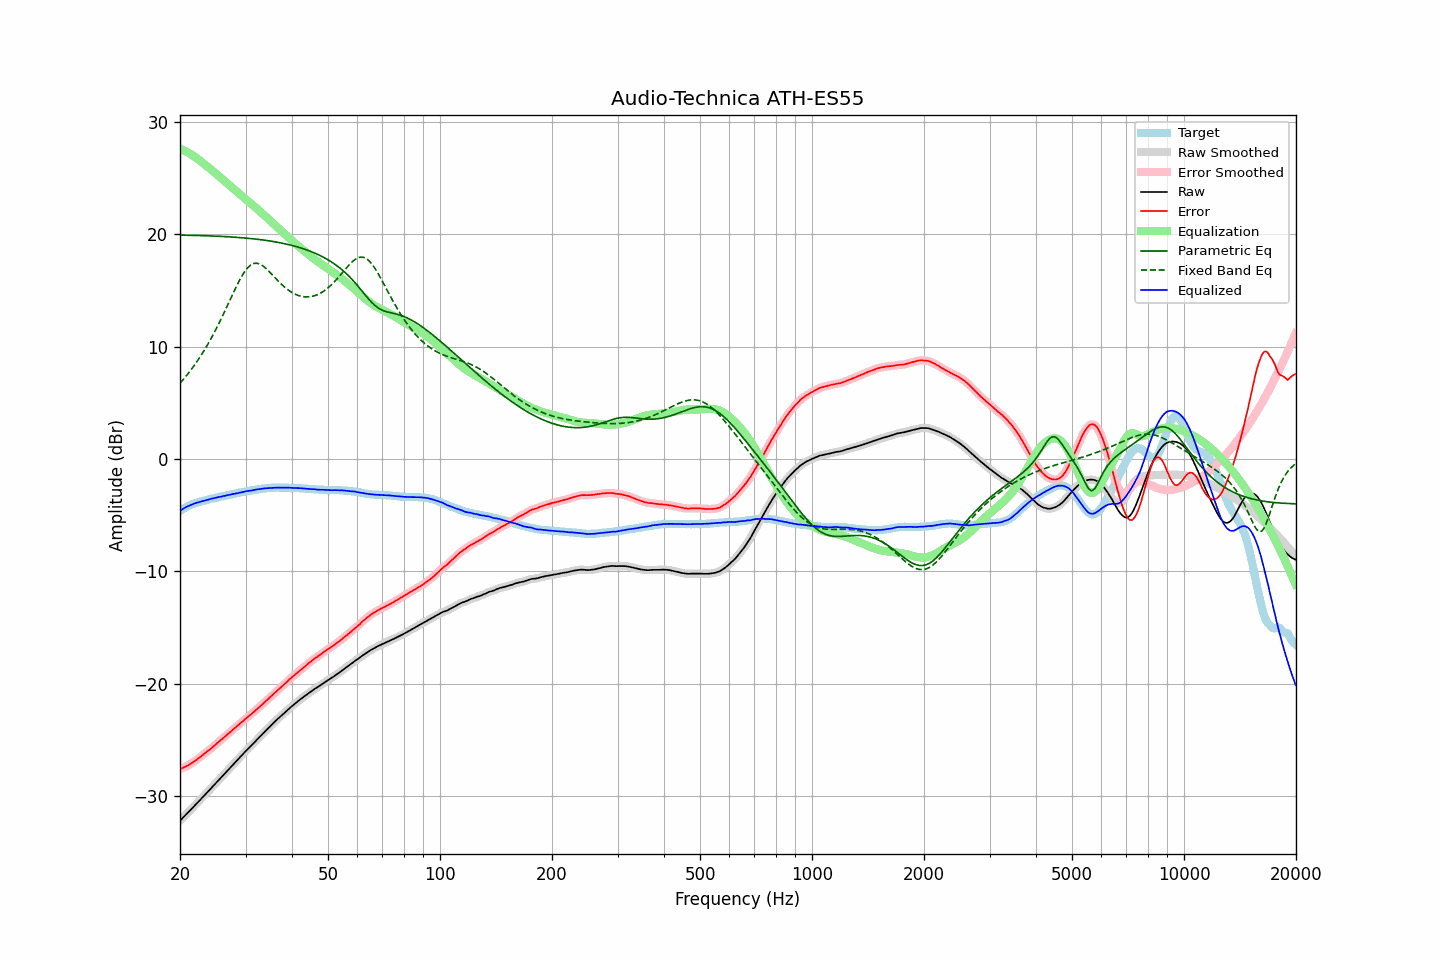

The data file committed next to this chart (first rows):
frequency, raw, error, smoothed, error_smoothed, equalization, parametric_eq, fixed_band_eq, equalized_raw, equalized_smoothed, target
20.00, -32.20, -27.60, -32.20, -27.60, 27.60, 19.92, 6.74, -4.60, -4.60, -4.60
20.20, -32.05, -27.54, -32.05, -27.54, 27.54, 19.92, 6.90, -4.51, -4.51, -4.51
20.40, -31.91, -27.48, -31.91, -27.47, 27.48, 19.91, 7.06, -4.43, -4.43, -4.43
20.61, -31.76, -27.40, -31.76, -27.41, 27.41, 19.91, 7.23, -4.35, -4.35, -4.36
20.81, -31.61, -27.34, -31.61, -27.34, 27.34, 19.91, 7.41, -4.27, -4.28, -4.27
21.02, -31.47, -27.28, -31.47, -27.27, 27.26, 19.91, 7.59, -4.21, -4.20, -4.19
21.23, -31.32, -27.19, -31.32, -27.19, 27.18, 19.90, 7.77, -4.14, -4.14, -4.13
21.44, -31.17, -27.10, -31.17, -27.10, 27.09, 19.90, 7.96, -4.07, -4.08, -4.07
21.66, -31.02, -27.00, -31.02, -27.00, 27.00, 19.89, 8.15, -4.02, -4.02, -4.02
21.87, -30.87, -26.90, -30.87, -26.90, 26.90, 19.89, 8.35, -3.96, -3.96, -3.97
22.09, -30.72, -26.80, -30.72, -26.80, 26.80, 19.89, 8.55, -3.92, -3.92, -3.92
22.31, -30.57, -26.70, -30.57, -26.70, 26.69, 19.88, 8.76, -3.87, -3.87, -3.87
22.54, -30.42, -26.59, -30.42, -26.59, 26.58, 19.88, 8.97, -3.84, -3.83, -3.83
22.76, -30.27, -26.48, -30.27, -26.48, 26.47, 19.87, 9.20, -3.79, -3.80, -3.79
22.99, -30.12, -26.36, -30.12, -26.36, 26.36, 19.87, 9.42, -3.76, -3.76, -3.76
23.22, -29.97, -26.25, -29.97, -26.25, 26.25, 19.86, 9.65, -3.72, -3.71, -3.72
23.45, -29.81, -26.13, -29.81, -26.13, 26.14, 19.86, 9.89, -3.67, -3.67, -3.68
23.69, -29.66, -26.02, -29.66, -26.02, 26.02, 19.85, 10.13, -3.64, -3.64, -3.64
23.92, -29.51, -25.91, -29.51, -25.91, 25.91, 19.85, 10.38, -3.60, -3.60, -3.60
24.16, -29.36, -25.81, -29.36, -25.80, 25.79, 19.84, 10.64, -3.57, -3.57, -3.55
24.40, -29.20, -25.68, -29.20, -25.68, 25.67, 19.84, 10.90, -3.53, -3.53, -3.52
24.65, -29.05, -25.55, -29.05, -25.55, 25.55, 19.83, 11.16, -3.50, -3.50, -3.50
24.89, -28.90, -25.43, -28.89, -25.43, 25.43, 19.83, 11.44, -3.46, -3.46, -3.47
25.14, -28.74, -25.31, -28.74, -25.31, 25.31, 19.82, 11.72, -3.42, -3.43, -3.43
25.39, -28.59, -25.19, -28.59, -25.19, 25.19, 19.81, 12.00, -3.40, -3.40, -3.40
25.65, -28.44, -25.08, -28.44, -25.07, 25.07, 19.81, 12.29, -3.37, -3.37, -3.36
25.91, -28.29, -24.95, -28.29, -24.95, 24.95, 19.80, 12.58, -3.35, -3.34, -3.34
26.16, -28.13, -24.82, -28.13, -24.83, 24.82, 19.79, 12.88, -3.30, -3.31, -3.31
26.43, -27.98, -24.71, -27.98, -24.70, 24.70, 19.78, 13.19, -3.28, -3.27, -3.27
26.69, -27.82, -24.58, -27.82, -24.58, 24.58, 19.78, 13.49, -3.24, -3.24, -3.24
26.96, -27.66, -24.45, -27.67, -24.46, 24.45, 19.77, 13.80, -3.21, -3.21, -3.21
27.23, -27.51, -24.33, -27.51, -24.33, 24.33, 19.76, 14.11, -3.18, -3.18, -3.18
27.50, -27.36, -24.21, -27.36, -24.20, 24.20, 19.75, 14.42, -3.16, -3.15, -3.15
27.77, -27.20, -24.07, -27.20, -24.08, 24.08, 19.74, 14.73, -3.12, -3.12, -3.13
28.05, -27.05, -23.96, -27.05, -23.95, 23.95, 19.73, 15.03, -3.09, -3.10, -3.09
28.33, -26.90, -23.83, -26.90, -23.83, 23.83, 19.72, 15.32, -3.07, -3.07, -3.07
28.62, -26.75, -23.71, -26.75, -23.71, 23.71, 19.71, 15.61, -3.04, -3.04, -3.04
28.90, -26.59, -23.59, -26.59, -23.59, 23.58, 19.70, 15.89, -3.00, -3.01, -3.00
29.19, -26.44, -23.46, -26.44, -23.47, 23.46, 19.69, 16.15, -2.98, -2.98, -2.98
29.48, -26.29, -23.36, -26.28, -23.34, 23.34, 19.68, 16.39, -2.95, -2.94, -2.93
29.78, -26.13, -23.21, -26.13, -23.22, 23.22, 19.66, 16.62, -2.91, -2.91, -2.92
30.08, -25.98, -23.09, -25.98, -23.10, 23.10, 19.65, 16.82, -2.88, -2.88, -2.89
30.38, -25.84, -22.98, -25.84, -22.98, 22.98, 19.64, 17.00, -2.86, -2.86, -2.86
30.68, -25.70, -22.87, -25.70, -22.86, 22.86, 19.63, 17.13, -2.84, -2.84, -2.83
30.99, -25.56, -22.75, -25.56, -22.75, 22.74, 19.61, 17.26, -2.82, -2.82, -2.81
31.30, -25.41, -22.62, -25.41, -22.62, 22.62, 19.60, 17.33, -2.79, -2.79, -2.79
31.61, -25.26, -22.50, -25.26, -22.50, 22.50, 19.58, 17.40, -2.76, -2.76, -2.76
31.93, -25.11, -22.37, -25.11, -22.37, 22.37, 19.57, 17.41, -2.74, -2.74, -2.74
32.24, -24.97, -22.25, -24.97, -22.25, 22.25, 19.55, 17.41, -2.72, -2.72, -2.72
32.57, -24.82, -22.13, -24.82, -22.12, 22.12, 19.53, 17.37, -2.70, -2.70, -2.69
32.89, -24.67, -22.00, -24.67, -22.00, 22.00, 19.52, 17.32, -2.67, -2.67, -2.67
33.22, -24.52, -21.87, -24.52, -21.87, 21.87, 19.50, 17.23, -2.65, -2.65, -2.65
33.55, -24.37, -21.74, -24.37, -21.74, 21.74, 19.48, 17.13, -2.63, -2.63, -2.63
33.89, -24.23, -21.61, -24.23, -21.61, 21.61, 19.46, 17.01, -2.62, -2.62, -2.62
34.23, -24.08, -21.48, -24.08, -21.48, 21.48, 19.44, 16.88, -2.60, -2.60, -2.60
34.57, -23.94, -21.35, -23.94, -21.35, 21.35, 19.42, 16.74, -2.59, -2.59, -2.59
34.92, -23.79, -21.21, -23.79, -21.21, 21.21, 19.40, 16.60, -2.58, -2.58, -2.58
35.27, -23.65, -21.09, -23.65, -21.08, 21.08, 19.37, 16.45, -2.57, -2.57, -2.56
35.62, -23.51, -20.94, -23.51, -20.95, 20.95, 19.35, 16.30, -2.56, -2.56, -2.57
35.97, -23.37, -20.81, -23.37, -20.82, 20.81, 19.32, 16.14, -2.55, -2.56, -2.56
... 635 more rows
